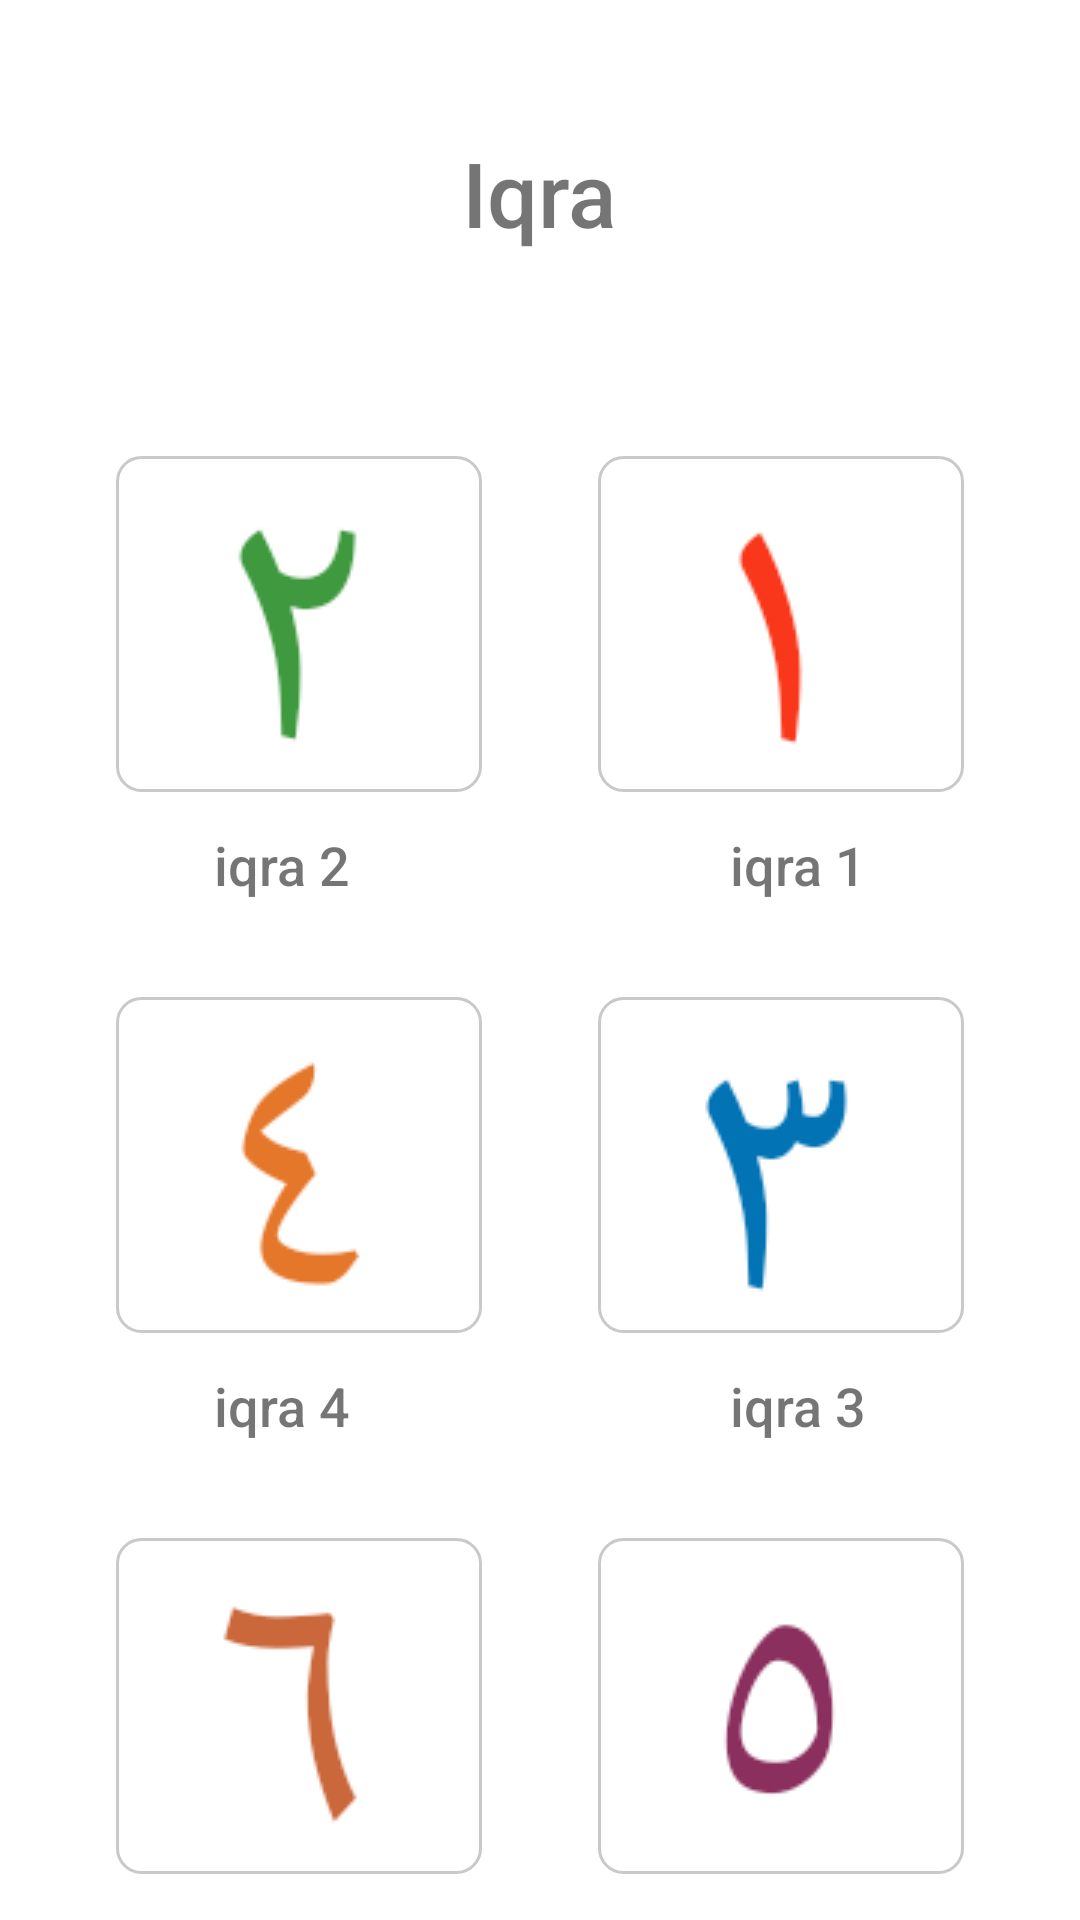

Write the Android layout XML for this screen, with the resource values it uses.
<!-- AndroidManifest.xml: application theme Theme.MuslimKid -->
<!-- res/layout/activity_iqra_menu.xml -->
<?xml version="1.0" encoding="utf-8"?>
<androidx.constraintlayout.widget.ConstraintLayout
    xmlns:android="http://schemas.android.com/apk/res/android"
    xmlns:tools="http://schemas.android.com/tools"
    xmlns:app="http://schemas.android.com/apk/res-auto"
    android:layout_width="match_parent"
    android:layout_height="match_parent"
    tools:context=".IqraMenuActivity">

  <TextView
      android:id="@+id/tv_iqra_6"
      android:layout_width="100dp"
      android:layout_height="wrap_content"
      android:layout_marginStart="60dp"
      android:layout_marginTop="12dp"
      android:layout_marginEnd="32dp"
      android:fontFamily="sans-serif-medium"
      android:gravity="center"
      android:text="iqra 6"
      android:textSize="18sp"
      app:layout_constraintEnd_toStartOf="@+id/tv_iqra_5"
      app:layout_constraintStart_toStartOf="parent"
      app:layout_constraintTop_toBottomOf="@+id/btn_iqra_6" />

  <TextView
      android:id="@+id/tv_iqra_5"
      android:layout_width="100dp"
      android:layout_height="wrap_content"
      android:layout_marginStart="32dp"
      android:layout_marginTop="12dp"
      android:layout_marginEnd="60dp"
      android:fontFamily="sans-serif-medium"
      android:gravity="center"
      android:text="iqra 5"
      android:textSize="18sp"
      app:layout_constraintEnd_toEndOf="parent"
      app:layout_constraintStart_toEndOf="@+id/tv_iqra_6"
      app:layout_constraintTop_toBottomOf="@+id/btn_iqra_5" />

  <TextView
      android:id="@+id/tv_iqra_menu"
      android:layout_width="wrap_content"
      android:layout_height="wrap_content"
      android:layout_marginTop="44dp"
      android:fontFamily="sans-serif-medium"
      android:text="@string/iqra"
      android:textSize="30sp"
      app:layout_constraintEnd_toEndOf="parent"
      app:layout_constraintStart_toStartOf="parent"
      app:layout_constraintTop_toTopOf="parent" />

  <ImageButton
      android:id="@+id/btn_iqra_1"
      android:layout_width="wrap_content"
      android:layout_height="wrap_content"
      android:layout_marginTop="152dp"
      android:background="@drawable/border"
      android:src="@drawable/arab_1"
      app:layout_constraintBottom_toTopOf="@+id/tv_iqra_1"
      app:layout_constraintEnd_toEndOf="parent"
      app:layout_constraintStart_toEndOf="@+id/btn_iqra_2"
      app:layout_constraintTop_toTopOf="parent" />

  <ImageButton
      android:id="@+id/btn_iqra_2"
      android:layout_width="wrap_content"
      android:layout_height="wrap_content"
      android:layout_marginTop="152dp"
      android:background="@drawable/border"
      android:src="@drawable/arab_2"
      app:layout_constraintBottom_toTopOf="@+id/tv_iqra_2"
      app:layout_constraintEnd_toStartOf="@+id/btn_iqra_1"
      app:layout_constraintStart_toStartOf="parent"
      app:layout_constraintTop_toTopOf="parent" />

  <ImageButton
      android:id="@+id/btn_iqra_3"
      android:layout_width="wrap_content"
      android:layout_height="wrap_content"
      android:layout_marginTop="32dp"
      android:background="@drawable/border"
      android:src="@drawable/arab_3"
      app:layout_constraintBottom_toTopOf="@+id/tv_iqra_3"
      app:layout_constraintEnd_toEndOf="parent"
      app:layout_constraintStart_toEndOf="@+id/btn_iqra_4"
      app:layout_constraintTop_toBottomOf="@+id/tv_iqra_1" />

  <ImageButton
      android:id="@+id/btn_iqra_4"
      android:layout_width="wrap_content"
      android:layout_height="wrap_content"
      android:layout_marginTop="32dp"
      android:background="@drawable/border"
      android:src="@drawable/arab_4"
      app:layout_constraintBottom_toTopOf="@+id/tv_iqra_4"
      app:layout_constraintEnd_toStartOf="@+id/btn_iqra_3"
      app:layout_constraintStart_toStartOf="parent"
      app:layout_constraintTop_toBottomOf="@+id/tv_iqra_2" />

  <ImageButton
      android:id="@+id/btn_iqra_5"
      android:layout_width="wrap_content"
      android:layout_height="wrap_content"
      android:layout_marginTop="32dp"
      android:background="@drawable/border"
      android:src="@drawable/arab_5"
      app:layout_constraintEnd_toEndOf="parent"
      app:layout_constraintStart_toEndOf="@+id/btn_iqra_6"
      app:layout_constraintTop_toBottomOf="@+id/tv_iqra_3" />

  <ImageButton
      android:id="@+id/btn_iqra_6"
      android:layout_width="wrap_content"
      android:layout_height="wrap_content"
      android:layout_marginTop="32dp"
      android:background="@drawable/border"
      android:src="@drawable/arab_6"
      app:layout_constraintEnd_toStartOf="@+id/btn_iqra_5"
      app:layout_constraintStart_toStartOf="parent"
      app:layout_constraintTop_toBottomOf="@+id/tv_iqra_4" />

  <TextView
      android:id="@+id/tv_iqra_1"
      android:layout_width="100dp"
      android:layout_height="wrap_content"
      android:layout_marginStart="36dp"
      android:layout_marginTop="12dp"
      android:layout_marginEnd="60dp"
      android:fontFamily="sans-serif-medium"
      android:gravity="center"
      android:text="iqra 1"
      android:textSize="18sp"
      app:layout_constraintBottom_toTopOf="@+id/btn_iqra_3"
      app:layout_constraintEnd_toEndOf="parent"
      app:layout_constraintStart_toEndOf="@+id/tv_iqra_2"
      app:layout_constraintTop_toBottomOf="@+id/btn_iqra_1" />

  <TextView
      android:id="@+id/tv_iqra_2"
      android:layout_width="100dp"
      android:layout_height="wrap_content"
      android:layout_marginStart="60dp"
      android:layout_marginTop="12dp"
      android:layout_marginEnd="36dp"
      android:fontFamily="sans-serif-medium"
      android:gravity="center"
      android:text="iqra 2"
      android:textSize="18sp"
      app:layout_constraintBottom_toTopOf="@+id/btn_iqra_4"
      app:layout_constraintEnd_toStartOf="@+id/tv_iqra_1"
      app:layout_constraintStart_toStartOf="parent"
      app:layout_constraintTop_toBottomOf="@+id/btn_iqra_2" />

  <TextView
      android:id="@+id/tv_iqra_3"
      android:layout_width="100dp"
      android:layout_height="wrap_content"
      android:layout_marginStart="36dp"
      android:layout_marginTop="12dp"
      android:layout_marginEnd="60dp"
      android:fontFamily="sans-serif-medium"
      android:gravity="center"
      android:text="iqra 3"
      android:textSize="18sp"
      app:layout_constraintBottom_toTopOf="@+id/btn_iqra_5"
      app:layout_constraintEnd_toEndOf="parent"
      app:layout_constraintStart_toEndOf="@+id/tv_iqra_4"
      app:layout_constraintTop_toBottomOf="@+id/btn_iqra_3" />

  <TextView
      android:id="@+id/tv_iqra_4"
      android:layout_width="100dp"
      android:layout_height="wrap_content"
      android:layout_marginStart="60dp"
      android:layout_marginTop="12dp"
      android:layout_marginEnd="36dp"
      android:fontFamily="sans-serif-medium"
      android:gravity="center"
      android:text="iqra 4"
      android:textSize="18sp"
      app:layout_constraintBottom_toTopOf="@+id/btn_iqra_6"
      app:layout_constraintEnd_toStartOf="@+id/tv_iqra_3"
      app:layout_constraintStart_toStartOf="parent"
      app:layout_constraintTop_toBottomOf="@+id/btn_iqra_4" />

</androidx.constraintlayout.widget.ConstraintLayout>
<!-- resources referenced by this layout -->
<resources>
  <!-- drawable arab_1: png bitmap (drawable, 1448 bytes) -->
  <!-- drawable arab_2: png bitmap (drawable, 1664 bytes) -->
  <!-- drawable arab_3: png bitmap (drawable, 1801 bytes) -->
  <!-- drawable arab_4: png bitmap (drawable, 1850 bytes) -->
  <!-- drawable arab_5: png bitmap (drawable, 1931 bytes) -->
  <!-- drawable arab_6: png bitmap (drawable, 1589 bytes) -->
  <!-- drawable border (drawable) -->
  <?xml version="1.0" encoding="utf-8"?>
  <shape xmlns:android="http://schemas.android.com/apk/res/android">
      <stroke
          android:width="1dp"
          android:color="#CABBBBBB" />
      <padding
          android:left="1dp"
          android:top="1dp"
          android:right="1dp"
          android:bottom="1dp" />
      <corners
          android:bottomRightRadius="8dip"
          android:bottomLeftRadius="8dip"
          android:topRightRadius="8dip"
          android:topLeftRadius="8dip" />
      <solid
          android:color="@color/white" />
  </shape>
  <string name="iqra">Iqra</string>
  <style name="Theme.MuslimKid" parent="Theme.MaterialComponents.DayNight.NoActionBar">
          
          <item name="colorPrimary">@color/orange_muda</item>
          <item name="colorPrimaryVariant">@color/orange</item>
          <item name="colorOnPrimary">@color/white</item>
          
          <item name="colorSecondary">@color/teal_200</item>
          <item name="colorSecondaryVariant">@color/teal_700</item>
          <item name="colorOnSecondary">@color/black</item>
          
          <item name="android:statusBarColor" tools:targetApi="l">?attr/colorPrimaryVariant</item>
          
      </style>
  <color name="white">#ffffff</color>
  <color name="teal_200">#FF03DAC5</color>
  <color name="teal_700">#FF018786</color>
  <color name="black">#FF000000</color>
</resources>
